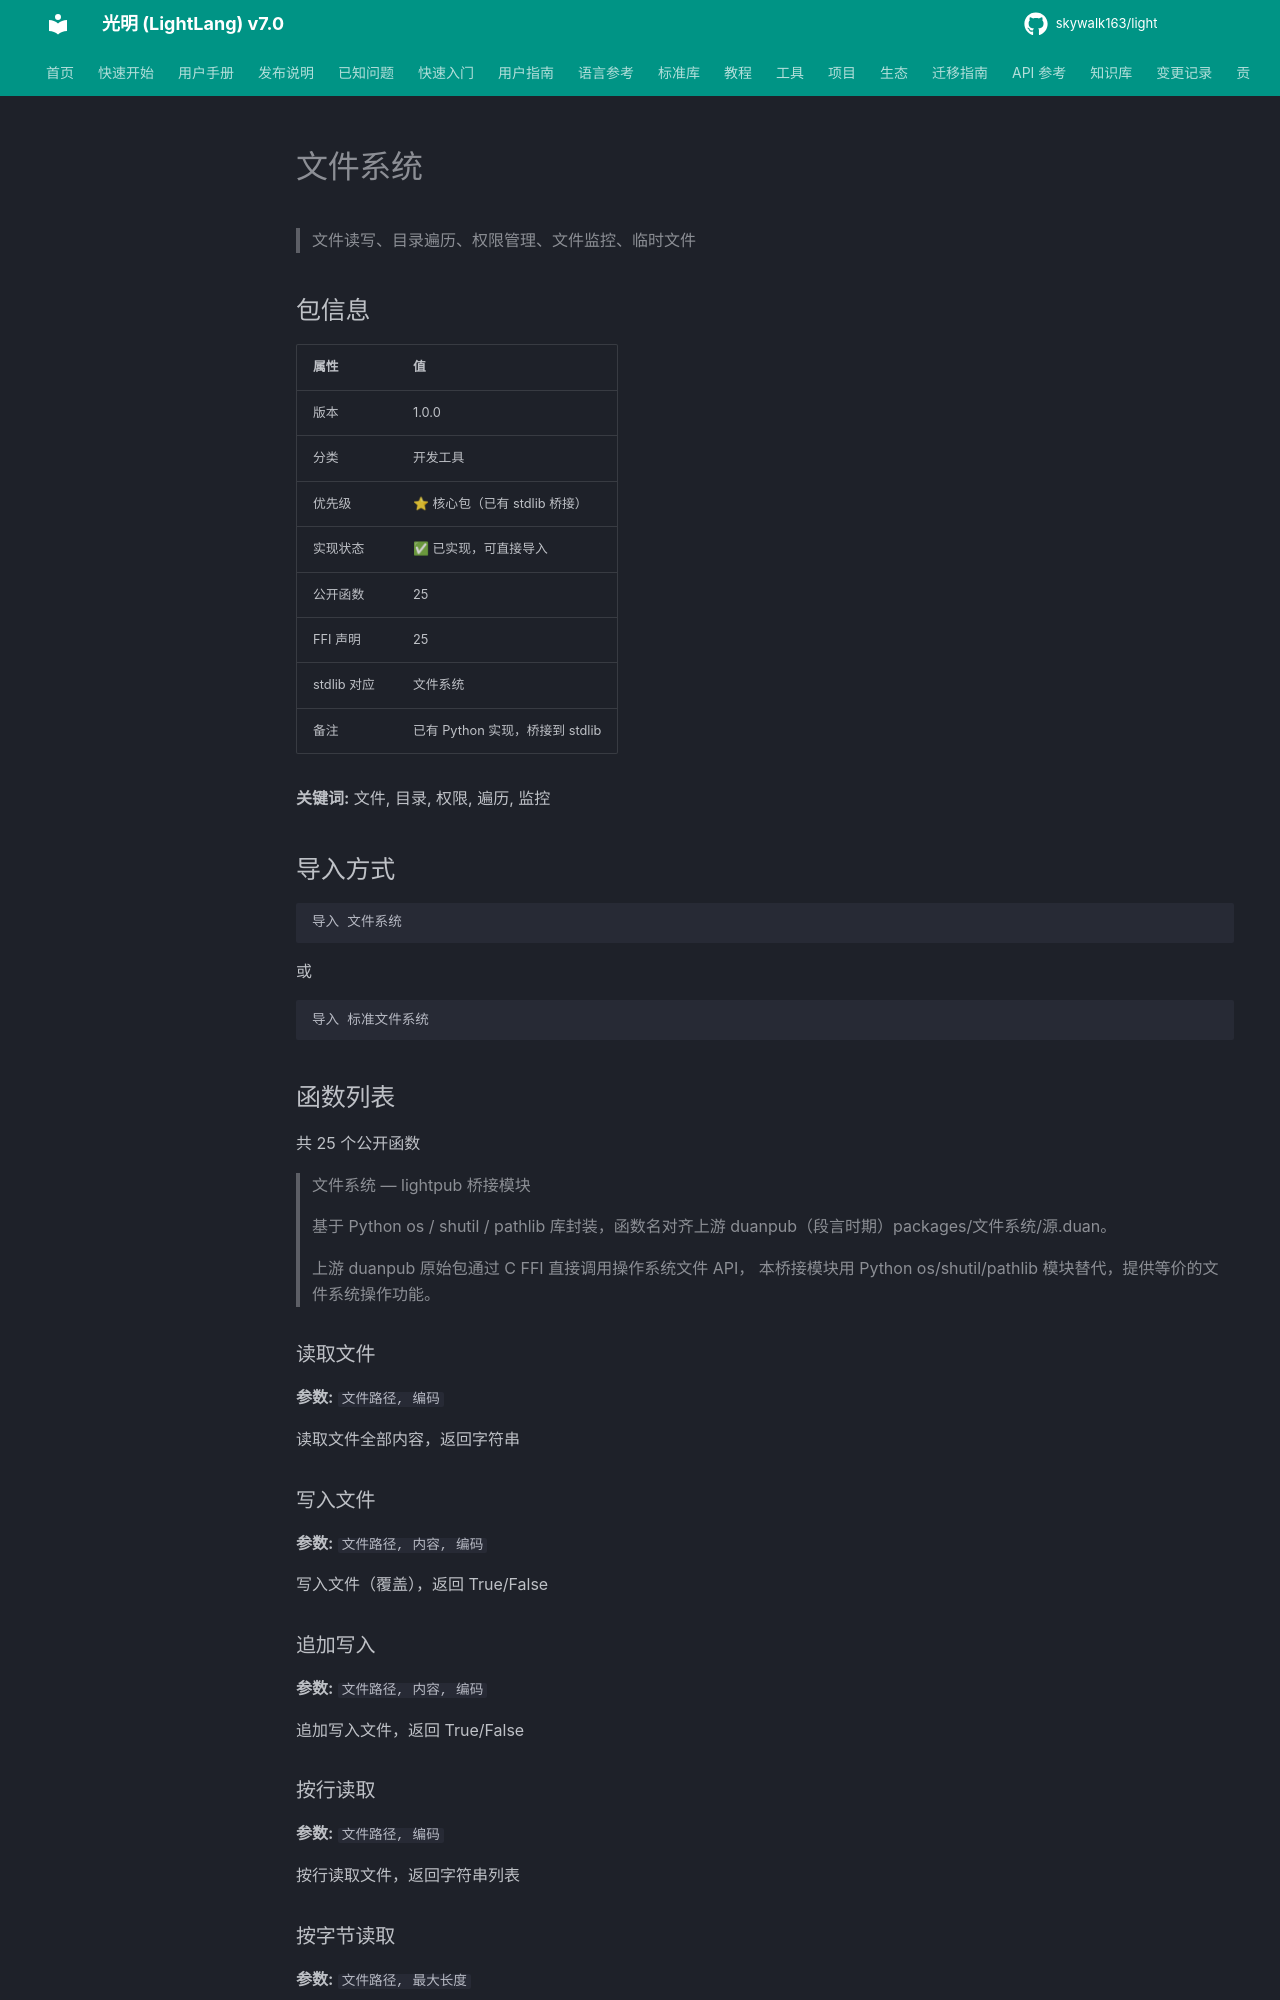

repository: skywalk163/light · page: lightpub/文件系统/index.html · generator: mkdocs

# 文件系统

> 文件读写、目录遍历、权限管理、文件监控、临时文件

## 包信息

| 属性 | 值 |
|------|-----|
| 版本 | 1.0.0 |
| 分类 | 开发工具 |
| 优先级 | ⭐ 核心包（已有 stdlib 桥接） |
| 实现状态 | ✅ 已实现，可直接导入 |
| 公开函数 | 25 |
| FFI 声明 | 25 |
| stdlib 对应 | 文件系统 |
| 备注 | 已有 Python 实现，桥接到 stdlib |

**关键词:** 文件, 目录, 权限, 遍历, 监控

## 导入方式

```light
导入 文件系统
```

或

```light
导入 标准文件系统
```

## 函数列表

共 25 个公开函数

> 文件系统 — lightpub 桥接模块
> 
> 基于 Python os / shutil / pathlib 库封装，函数名对齐上游 duanpub（段言时期）packages/文件系统/源.duan。
> 
> 上游 duanpub 原始包通过 C FFI 直接调用操作系统文件 API，
> 本桥接模块用 Python os/shutil/pathlib 模块替代，提供等价的文件系统操作功能。

### 读取文件

**参数:** `文件路径, 编码`

读取文件全部内容，返回字符串
